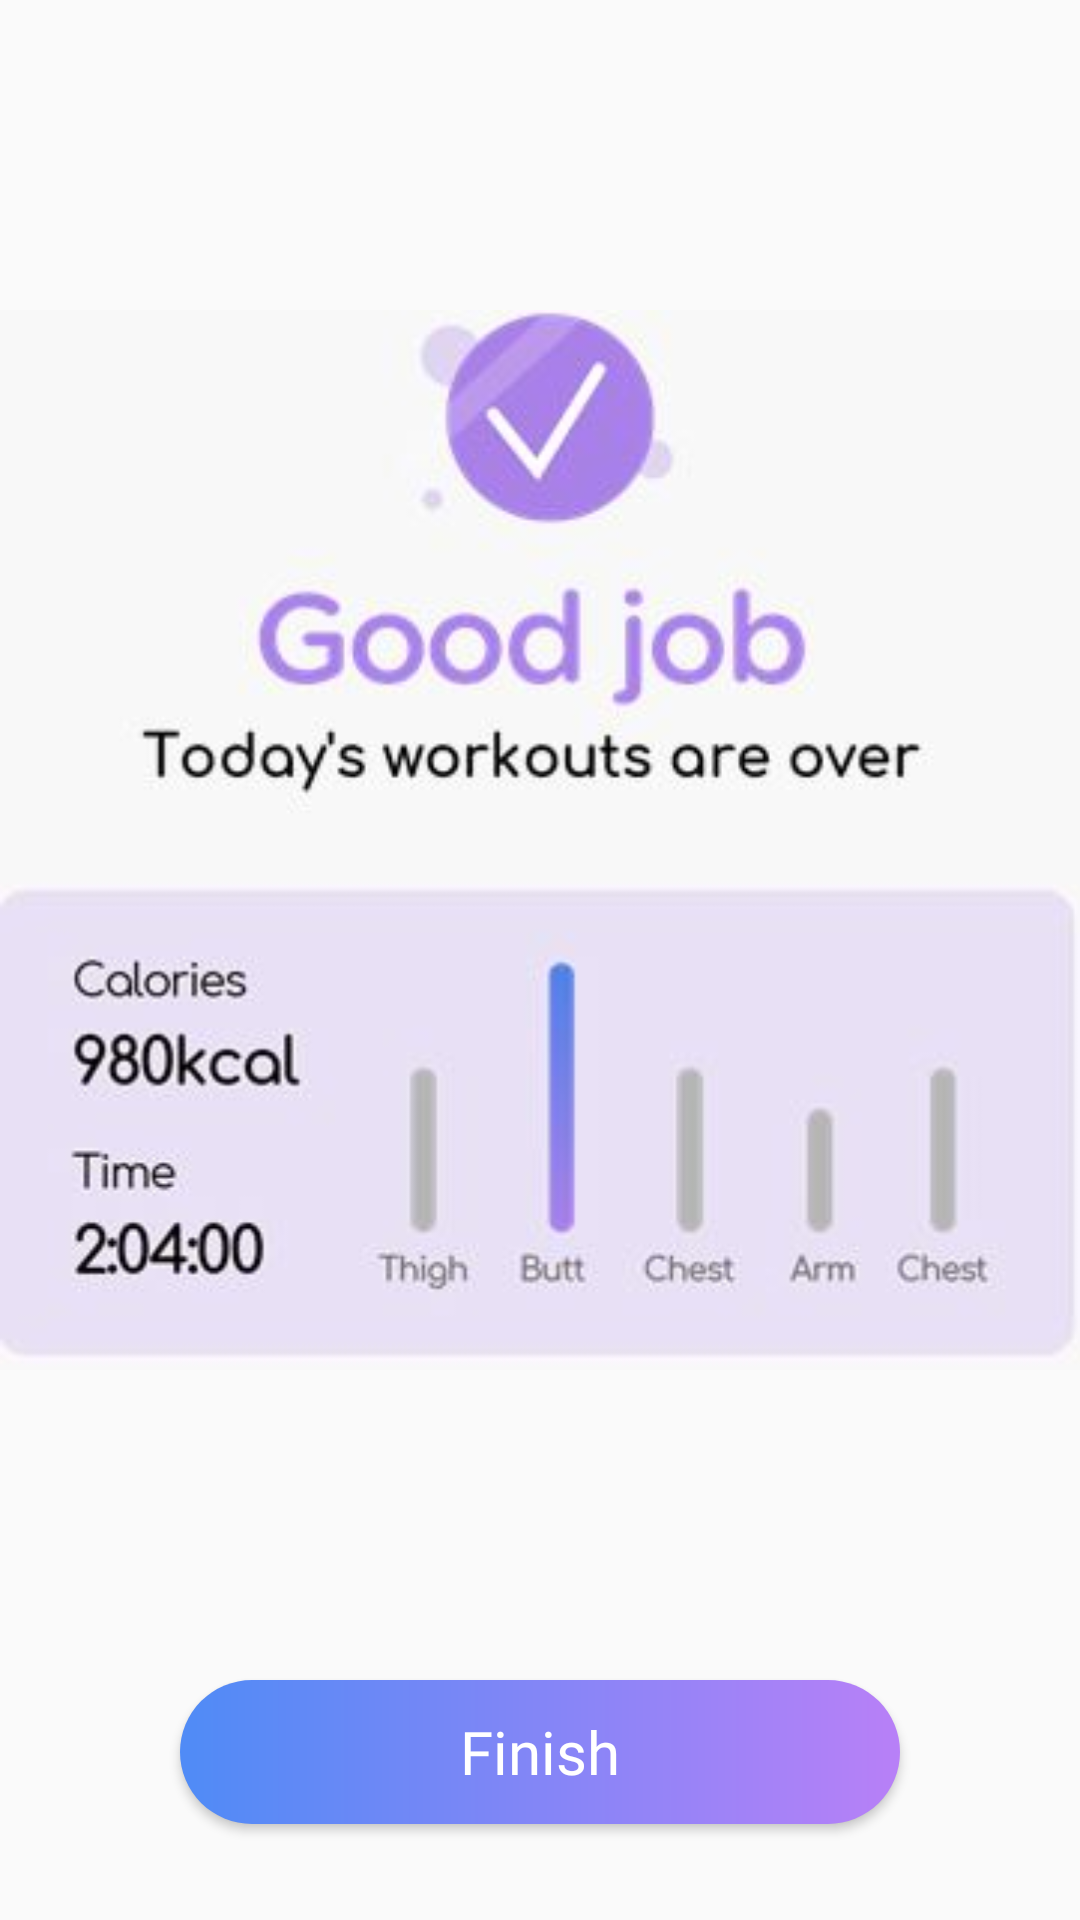

Produce the Android XML layout that renders to this screen, including the resource entries it uses.
<!-- AndroidManifest.xml: application theme AppTheme -->
<!-- res/layout/activity_finish.xml -->
<?xml version="1.0" encoding="utf-8"?>
<android.support.constraint.ConstraintLayout xmlns:android="http://schemas.android.com/apk/res/android"
    xmlns:app="http://schemas.android.com/apk/res-auto"
    xmlns:tools="http://schemas.android.com/tools"
    android:layout_width="match_parent"
    android:layout_height="match_parent"
    tools:context=".FinishActivity">

    <Button
        android:id="@+id/finish_btn"
        android:layout_width="240dp"
        android:layout_height="wrap_content"
        android:layout_marginStart="32dp"
        android:layout_marginLeft="32dp"
        android:layout_marginEnd="32dp"
        android:layout_marginRight="32dp"
        android:layout_marginBottom="32dp"
        android:background="@drawable/gradation_btn"
        android:fontFamily="@font/comforta"
        android:text="Finish"
        android:textAllCaps="false"
        android:textColor="#fff"
        android:textSize="20sp"
        app:layout_constraintBottom_toBottomOf="parent"
        app:layout_constraintEnd_toEndOf="parent"
        app:layout_constraintStart_toStartOf="parent" />

    <ImageView
        android:id="@+id/imageView8"
        android:layout_width="wrap_content"
        android:layout_height="wrap_content"
        android:layout_marginTop="8dp"
        android:layout_marginBottom="8dp"
        app:layout_constraintBottom_toTopOf="@+id/finish_btn"
        app:layout_constraintEnd_toEndOf="parent"
        app:layout_constraintStart_toStartOf="parent"
        app:layout_constraintTop_toTopOf="parent"
        app:srcCompat="@drawable/finish" />
</android.support.constraint.ConstraintLayout>
<!-- resources referenced by this layout -->
<resources>
  <!-- drawable finish: jpg bitmap (drawable, 20828 bytes) -->
  <!-- drawable gradation_btn (drawable) -->
  <?xml version="1.0" encoding="utf-8"?>
  <shape
      xmlns:android="http://schemas.android.com/apk/res/android"
      android:shape="rectangle">
  
      
      <gradient
          android:startColor="#4F8BF6"
          android:endColor="#B880F7"
          android:angle="0"/>
  
  
  
      
      <padding
          android:bottom="8dp"
          android:left="8dp"
          android:right="8dp"
          android:top="8dp" />
  
      <corners
          android:radius="30dp" />
  
      
  
  
  </shape>
  <style name="AppTheme" parent="Theme.AppCompat.Light.DarkActionBar">
          
          <item name="colorPrimary">#000</item>
          <item name="colorPrimaryDark">#000</item>
          <item name="colorAccent">@color/colorAccent</item>
          <item name="windowActionBar">false</item>
          <item name="windowNoTitle">true</item>
  
  
      </style>
  <!-- not gathered from this repository: default colours our renderer supplied (Android Studio template values) -->
  <color name="colorAccent">#FF03DAC5</color>
</resources>
